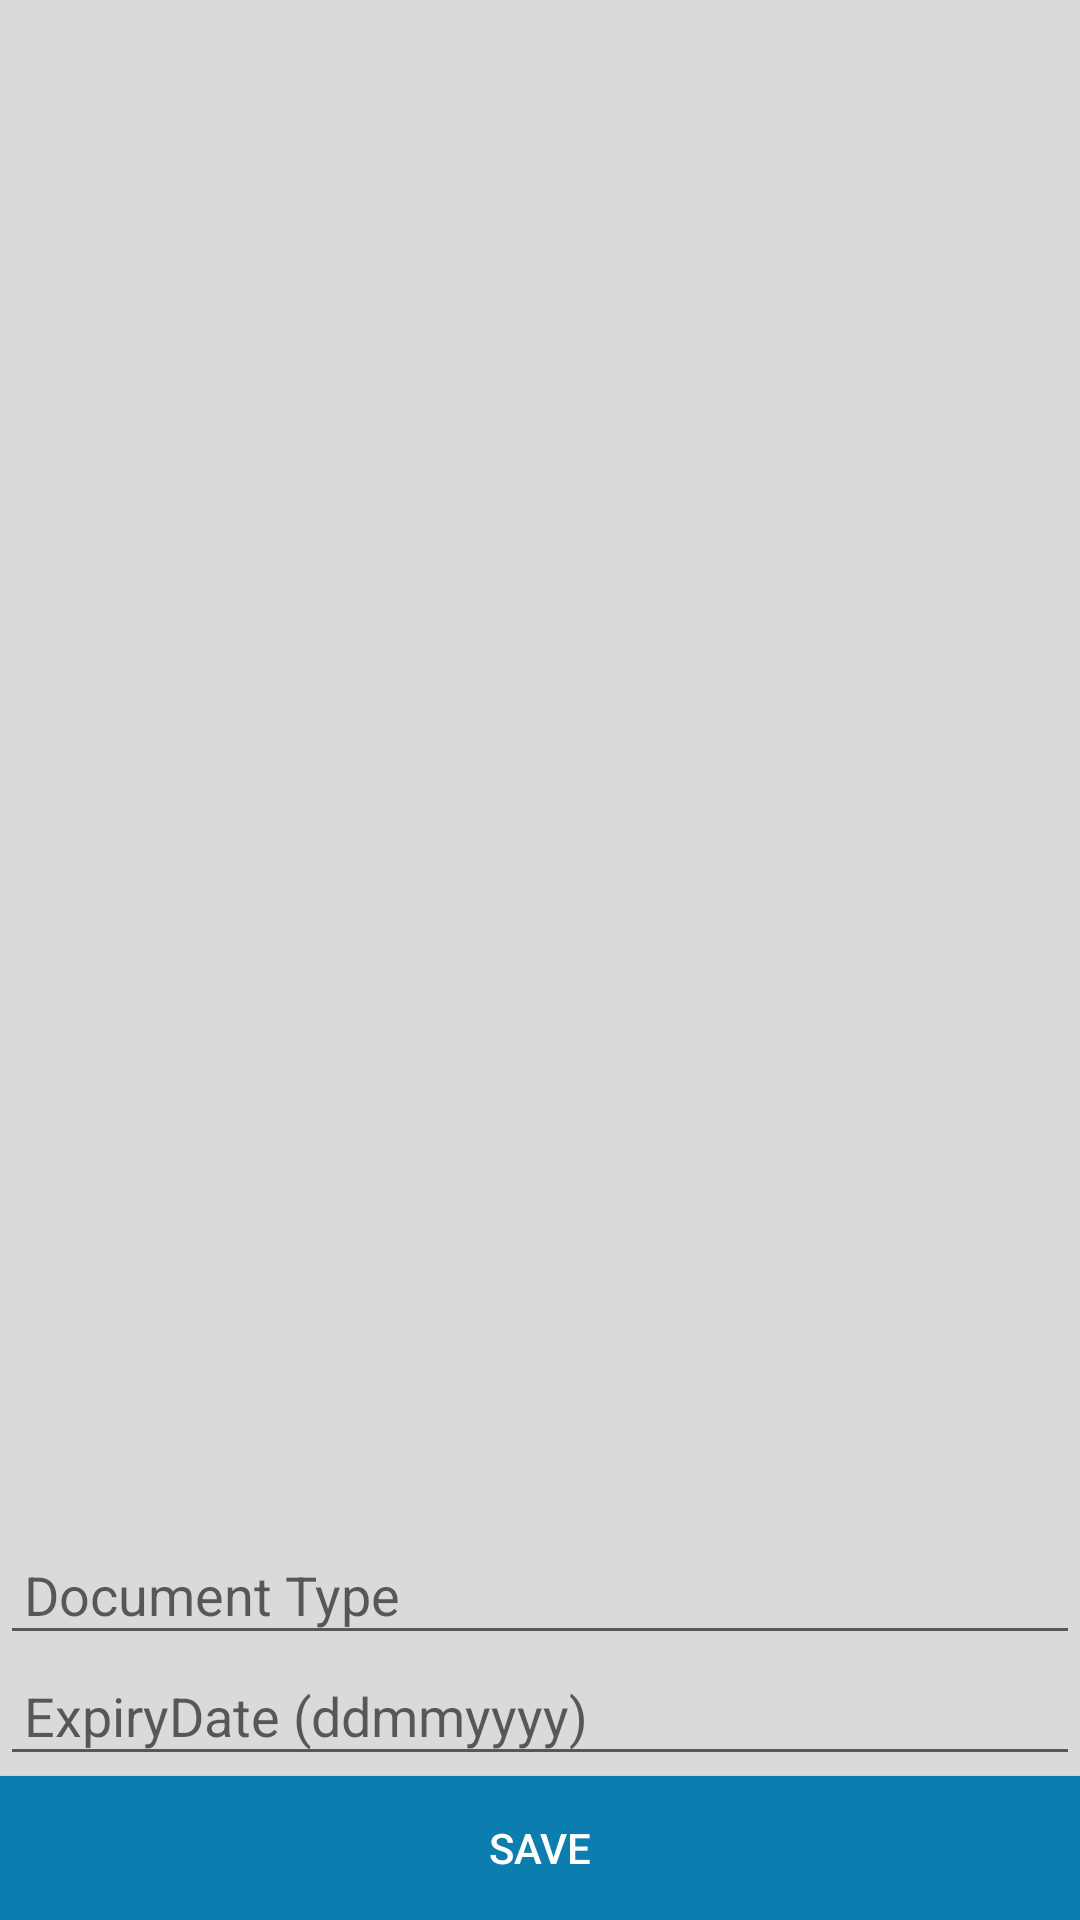

Android layout source for this screen:
<!-- AndroidManifest.xml: application theme ActionBarTheme -->
<!-- res/layout/activity_camera.xml -->
<RelativeLayout xmlns:android="http://schemas.android.com/apk/res/android"
    xmlns:tools="http://schemas.android.com/tools" android:layout_width="match_parent"
    android:layout_height="match_parent"
    android:background="#dadada"
    tools:context="com.example.anichopr.digilocker.CameraActivity">

    <ImageView
        android:id="@+id/cameraImageView"
        android:layout_marginTop="-20dp"
        android:layout_width="wrap_content"
        android:layout_height="wrap_content"
        android:maxWidth="300dp"
        android:maxHeight="400dp"
        android:layout_above="@+id/documentType"
        android:layout_gravity="center_horizontal"
        android:layout_alignParentTop="true"
        android:layout_centerHorizontal="true" />


    <EditText
        android:id="@+id/documentType"
        android:layout_above="@+id/expiryDate"
        android:layout_width="match_parent"
        android:layout_height="wrap_content"
        android:hint="Document Type"
        android:padding="8dp"
        android:layout_centerHorizontal="true" />

    <EditText
        android:id="@+id/expiryDate"
        android:layout_above="@+id/saveButton"
        android:layout_width="match_parent"
        android:layout_height="wrap_content"
        android:hint="ExpiryDate (ddmmyyyy)"
        android:padding="8dp" />

    <Button
        android:id="@+id/saveButton"
        android:text="Save"
        android:background="@color/blue"
        android:textColor="@android:color/white"
        android:layout_width="match_parent"
        android:layout_height="wrap_content"
        android:layout_alignParentBottom="true"
        android:layout_centerHorizontal="true" />

</RelativeLayout>
<!-- resources referenced by this layout -->
<resources>
  <color name="blue">#ff0b7daf</color>
  <style name="ActionBarTheme" parent="Theme.AppCompat.Light.DarkActionBar" />
</resources>
